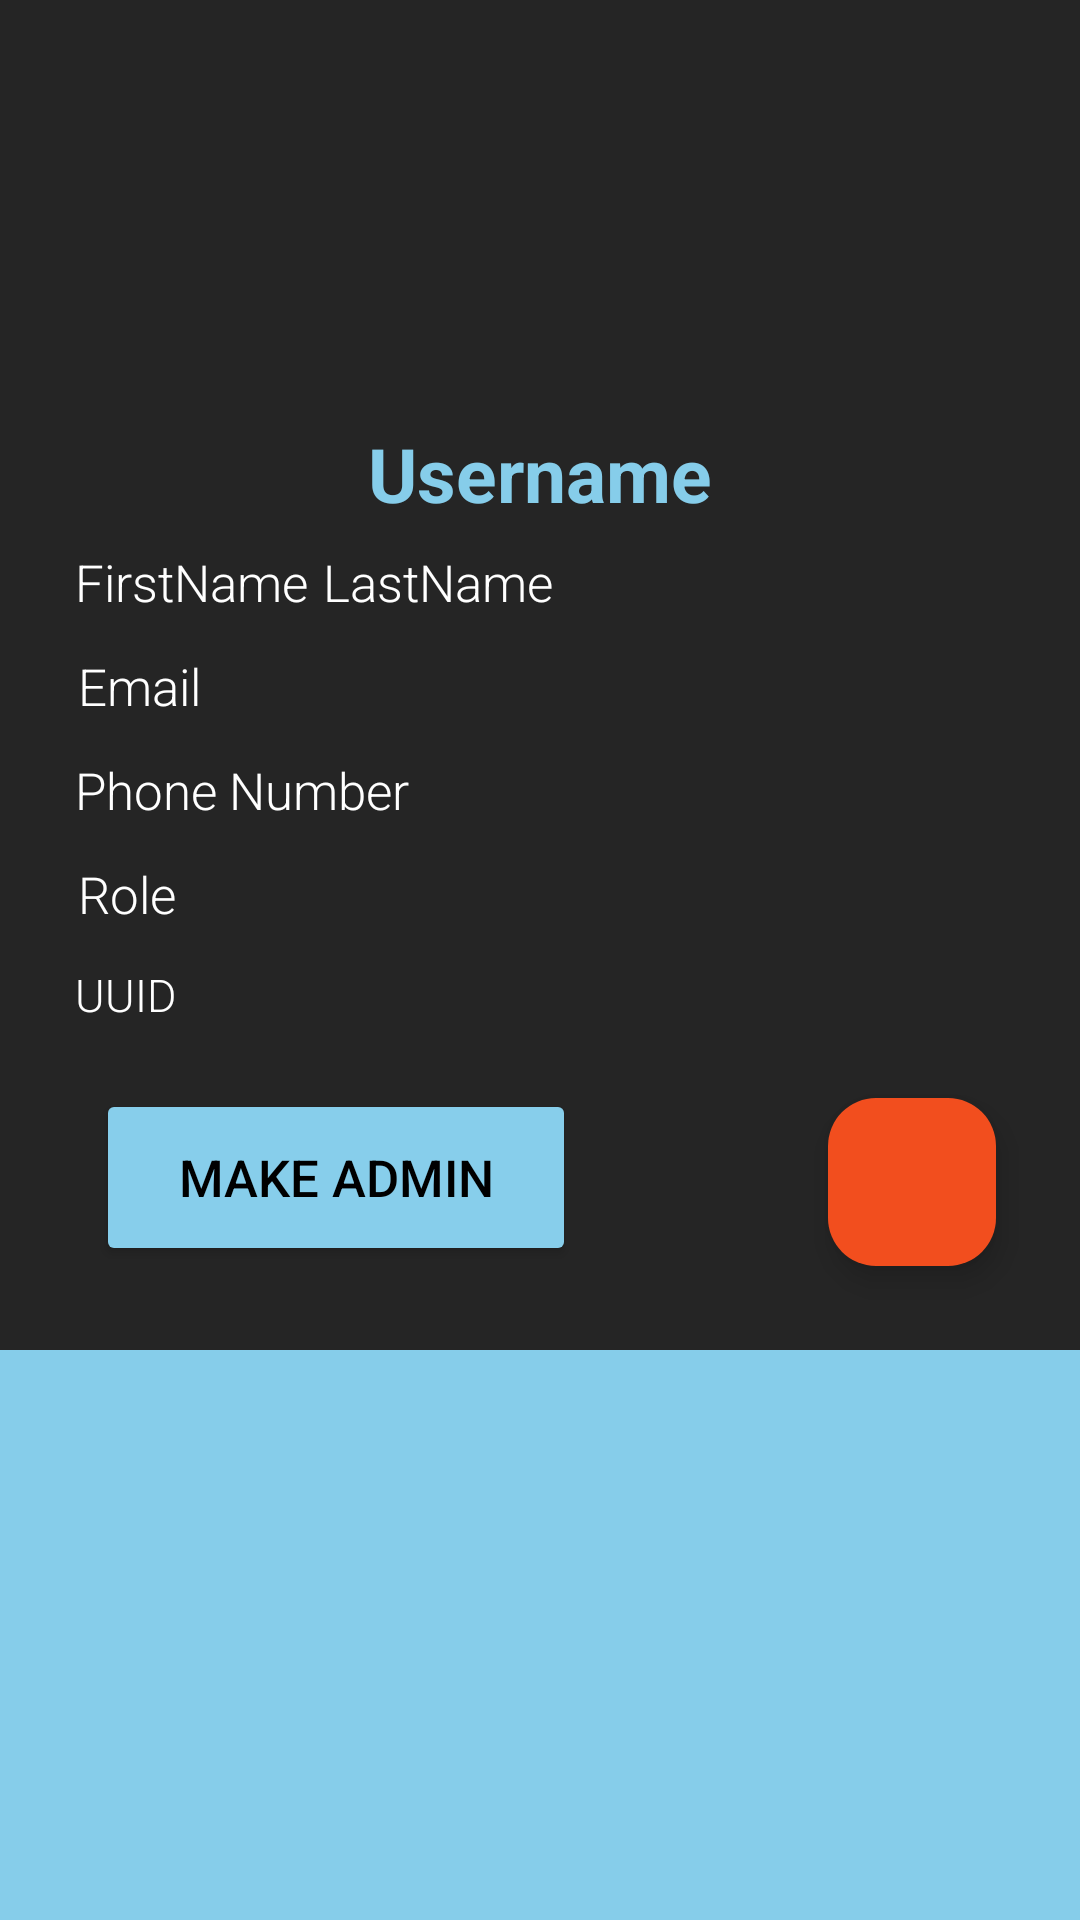

Reconstruct the res/layout file that produces this screen, plus the resources it refers to.
<!-- AndroidManifest.xml: application theme Theme.NoStack -->
<!-- res/layout/fragment_admin_users_dialog.xml -->
<?xml version="1.0" encoding="utf-8"?>
<androidx.constraintlayout.widget.ConstraintLayout xmlns:android="http://schemas.android.com/apk/res/android"
    xmlns:app="http://schemas.android.com/apk/res-auto"
    xmlns:tools="http://schemas.android.com/tools"
    android:layout_width="match_parent"
    android:layout_height="match_parent"
    android:background="@color/transparent"
    android:backgroundTint="@color/transparent"
    tools:visibility="visible">

    <androidx.constraintlayout.widget.ConstraintLayout
        android:layout_width="360dp"
        android:layout_height="450dp"
        android:background="@color/SignUpInMenuColor"
        android:backgroundTint="@color/SignUpInMenuColor"
        android:orientation="vertical"
        android:visibility="visible"
        app:layout_constraintEnd_toEndOf="parent"
        app:layout_constraintStart_toStartOf="parent"
        app:layout_constraintTop_toTopOf="parent">


        <androidx.constraintlayout.widget.ConstraintLayout
            android:id="@+id/admin__user__dialog__background"
            android:layout_width="0dp"
            android:layout_height="0dp"
            android:background="@drawable/sign_in_up_background"
            app:layout_constraintBottom_toBottomOf="parent"
            app:layout_constraintEnd_toEndOf="parent"
            app:layout_constraintHorizontal_bias="0.0"
            app:layout_constraintStart_toStartOf="parent"
            app:layout_constraintTop_toBottomOf="@+id/admin_userDialog"
            app:layout_constraintVertical_bias="1.0">

            <LinearLayout
                android:id="@+id/linearLayout"
                android:layout_width="wrap_content"
                android:layout_height="wrap_content"
                android:layout_marginStart="25dp"
                android:layout_marginTop="8dp"
                android:orientation="horizontal"
                app:layout_constraintEnd_toEndOf="parent"
                app:layout_constraintHorizontal_bias="0.0"
                app:layout_constraintStart_toStartOf="parent"
                app:layout_constraintTop_toBottomOf="@+id/admin_userDialogTitle">

                <TextView
                    android:id="@+id/admin_userDialogFirstName"
                    android:layout_width="wrap_content"
                    android:layout_height="wrap_content"
                    android:text="FirstName"
                    android:textAppearance="@style/TextAppearance.AppCompat.Display4"
                    android:textColor="@color/white"
                    android:textSize="17dp" />

                <TextView
                    android:id="@+id/admin_userDialogLastName"
                    android:layout_width="wrap_content"
                    android:layout_height="wrap_content"
                    android:layout_marginLeft="5dp"
                    android:text="LastName"
                    android:textAppearance="@style/TextAppearance.AppCompat.Display4"
                    android:textColor="@color/white"
                    android:textSize="17dp" />

            </LinearLayout>

            <TextView
                android:id="@+id/admin_userDialogTitle"
                android:layout_width="0dp"
                android:layout_height="wrap_content"
                android:layout_marginStart="16dp"
                android:layout_marginEnd="16dp"
                android:text="Username"
                android:textAlignment="center"
                android:textColor="@color/SignInUpTextColor"
                android:textSize="25dp"
                android:textStyle="bold"
                app:layout_constraintEnd_toEndOf="parent"
                app:layout_constraintStart_toStartOf="parent"
                app:layout_constraintTop_toTopOf="parent" />

            <TextView
                android:id="@+id/admin_userDialogEmail"
                android:layout_width="wrap_content"
                android:layout_height="wrap_content"
                android:layout_marginStart="25dp"
                android:layout_marginTop="12dp"
                android:text="Email"
                android:textAlignment="textStart"
                android:textAppearance="@style/TextAppearance.AppCompat.Display4"
                android:textColor="@color/white"
                android:textSize="17dp"
                app:layout_constraintEnd_toEndOf="parent"
                app:layout_constraintHorizontal_bias="0.003"
                app:layout_constraintStart_toStartOf="parent"
                app:layout_constraintTop_toBottomOf="@+id/linearLayout" />

            <TextView
                android:id="@+id/admin_userDialogPhoneNumber"
                android:layout_width="wrap_content"
                android:layout_height="wrap_content"
                android:layout_marginStart="25dp"
                android:layout_marginTop="12dp"
                android:text="Phone Number"
                android:textAlignment="textStart"
                android:textAppearance="@style/TextAppearance.AppCompat.Display4"
                android:textColor="@color/white"
                android:textSize="17dp"
                app:layout_constraintEnd_toEndOf="parent"
                app:layout_constraintHorizontal_bias="0.0"
                app:layout_constraintStart_toStartOf="parent"
                app:layout_constraintTop_toBottomOf="@+id/admin_userDialogEmail" />

            <TextView
                android:id="@+id/admin_userDialogUUID"
                android:layout_width="wrap_content"
                android:layout_height="wrap_content"
                android:layout_marginStart="25dp"
                android:layout_marginTop="116dp"
                android:text="UUID"
                android:textAlignment="center"
                android:textAppearance="@style/TextAppearance.AppCompat.Display4"
                android:textColor="@color/white"
                android:textSize="15dp"
                app:layout_constraintEnd_toEndOf="parent"
                app:layout_constraintHorizontal_bias="0.0"
                app:layout_constraintStart_toStartOf="parent"
                app:layout_constraintTop_toBottomOf="@+id/linearLayout" />

            <TextView
                android:id="@+id/admin_userDialogRole"
                android:layout_width="wrap_content"
                android:layout_height="wrap_content"
                android:layout_marginStart="25dp"
                android:layout_marginTop="12dp"
                android:text="Role"
                android:textAlignment="textStart"
                android:textAppearance="@style/TextAppearance.AppCompat.Display4"
                android:textColor="@color/white"
                android:textSize="17dp"
                app:layout_constraintEnd_toEndOf="parent"
                app:layout_constraintHorizontal_bias="0.003"
                app:layout_constraintStart_toStartOf="parent"
                app:layout_constraintTop_toBottomOf="@+id/admin_userDialogPhoneNumber" />

            <Button
                android:id="@+id/admin_amkeAdminUserButton"
                android:layout_width="160dp"
                android:layout_height="59dp"
                android:layout_marginStart="32dp"
                android:layout_marginBottom="28dp"
                android:backgroundTint="@color/lightBlue"
                android:text="Make Admin"
                android:textColor="@color/black"
                android:textSize="17dp"
                app:layout_constraintBottom_toBottomOf="parent"
                app:layout_constraintStart_toStartOf="parent" />

            <com.google.android.material.floatingactionbutton.FloatingActionButton
                android:id="@+id/admin_deleteUserButton"
                android:layout_width="wrap_content"
                android:layout_height="wrap_content"
                android:layout_marginEnd="28dp"
                android:layout_marginBottom="28dp"
                android:backgroundTint="@color/red"
                android:padding="5dp"
                android:src="@drawable/baseline_delete_forever_24"
                app:layout_constraintBottom_toBottomOf="parent"
                app:layout_constraintEnd_toEndOf="parent"
                app:layout_constraintHorizontal_bias="1.0"
                app:layout_constraintStart_toStartOf="parent" />
        </androidx.constraintlayout.widget.ConstraintLayout>

        <androidx.constraintlayout.widget.Guideline
            android:id="@+id/topGuideline"
            android:layout_width="wrap_content"
            android:layout_height="wrap_content"
            android:orientation="horizontal"
            app:layout_constraintGuide_begin="16dp" />

        <ImageView
            android:id="@+id/admin_userDialog"
            android:layout_width="125dp"
            android:layout_height="125dp"
            app:layout_constraintBottom_toBottomOf="parent"
            app:layout_constraintEnd_toEndOf="parent"
            app:layout_constraintStart_toStartOf="parent"
            app:layout_constraintTop_toTopOf="@+id/topGuideline"
            app:layout_constraintVertical_bias="0.0"
            app:srcCompat="@drawable/baseline_image_24" />
    </androidx.constraintlayout.widget.ConstraintLayout>
</androidx.constraintlayout.widget.ConstraintLayout>
<!-- resources referenced by this layout -->
<resources>
  <color name="SignInUpTextColor">#86CDEA</color>
  <color name="SignUpInMenuColor">#252525</color>
  <color name="black">#FF000000</color>
  <color name="lightBlue">#87CEEB</color>
  <color name="red">#F24E1E</color>
  <color name="transparent">#00ffffff</color>
  <color name="white">#FFFFFFFF</color>
  <!-- drawable sign_in_up_background (drawable) -->
  <?xml version="1.0" encoding="utf-8"?>
  <shape xmlns:android="http://schemas.android.com/apk/res/android" android:shape="rectangle" >
      <corners
          android:radius="10dp"
          />
      <gradient
          android:angle="45"
          android:centerX="35%"
          android:centerColor="@color/SignUpInMenuColor"
          android:startColor="@color/SignUpInMenuColor"
          android:endColor="@color/SignUpInMenuColor"
          android:type="linear"
          />
      <padding
          android:left="0dp"
          android:top="0dp"
          android:right="0dp"
          android:bottom="0dp"
          />
  </shape>
  <style name="Theme.NoStack" parent="Base.Theme.NoStack" />
  <style name="Base.Theme.NoStack" parent="Theme.Material3.DayNight.NoActionBar">
          font-family: 'Poppins';
          
          
          <item name="android:statusBarColor">@color/black</item>
          <item name="colorAccent">@color/SignUpInMenuColor</item>
          <item name="android:windowBackground">@color/SignInUpTextColor</item>
      </style>
</resources>
